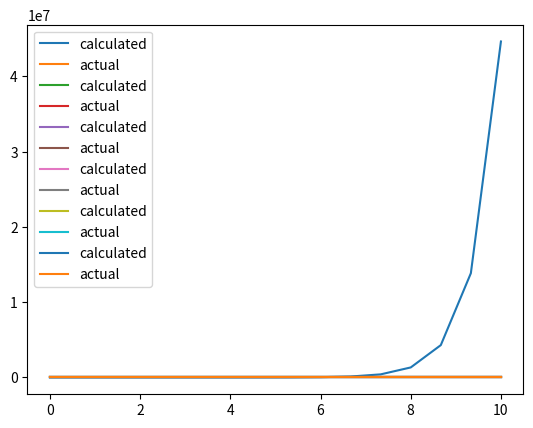

This chart was generated by the following Python code:
import numpy as np
import matplotlib.pyplot as plt
from math import exp


def f_deriv(A, B, t, x):
    return A*x + B*exp(-t)


def f(A, B, t, xa):
    return (exp(A*t) * (-B * exp(-(A+1)*t) + xa*A + B + xa)) / (A+1)


def calculate_xs_act(A, B, ts, xa):
    xs_act = []

    for t in ts:
        xs_act.append(f(A, B, t, xa))

    return xs_act


def midpoint(A, B, xa, ts):
    N = len(ts)
    xs = [0]*N
    xs[0] = xa

    for i in range(N-1):
        h = ts[i+1] - ts[i]
        xk1 = xs[i] + h/2 * f_deriv(A, B, ts[i], xs[i])
        xk2 = xs[i] + h * f_deriv(A, B, ts[i] + h/2, xk1)
        xs[i+1] = xk2

    return xs


def calculate_precision(xs, xs_act):
    n = len(xs)
    return sum(abs(xs[i] - xs_act[i]) for i in range(n)) / n


def midpoint_with_precision(A, B, a, b, n, xa, E):
    while True:
        ts = np.linspace(a, b, n)
        xs_act = calculate_xs_act(A, B, ts, xa)
        xs = midpoint(A, B, xa, ts)
        prec = calculate_precision(xs, xs_act)

        plt.plot(ts, xs, label='calculated')
        plt.plot(ts, xs_act, label='actual')
        plt.legend()
        plt.show()
        
        if prec <= E:
            return (xs, xs_act)

        n *= 2


if __name__ == '__main__':
    print(midpoint_with_precision(-5, 4, 0, 10, 16, 2, 0.0001))
